Run: headless pygame with SDL's dummy video driver; simulated clock (each Clock.tick advances the game by its frame time, no real sleeping); random seed 0; keys injected as events and as key.get_pressed() state; no mouse input.
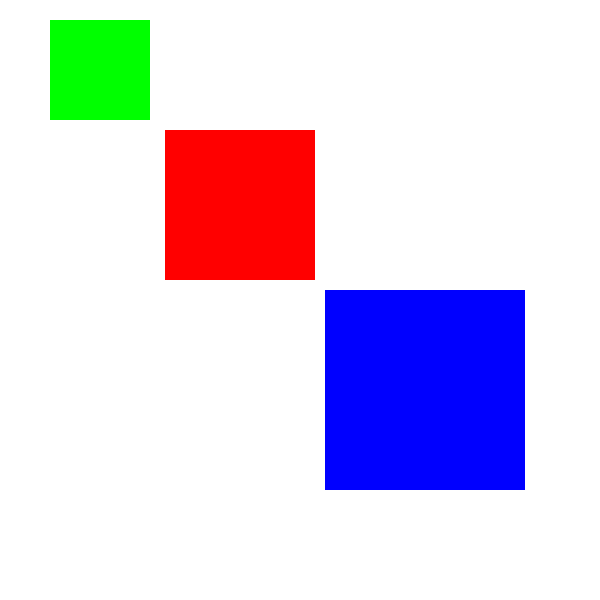
Frame 1 of 4 · flips 1–60 · no input
Frame 2 of 4 · flips 61–180 · tapped SPACE, RETURN · held RIGHT (→), D · screen unchanged from frame 1, image omitted
Frame 3 of 4 · flips 181–300 · held DOWN (↓), S · screen unchanged from frame 2, image omitted
Frame 4 of 4 · flips 301–420 · held LEFT (←), A, UP (↑), W · screen unchanged from frame 3, image omitted

The pygame program that drew these frames:

import pygame
#dimensions of the screen
screen = pygame.display.set_mode((600,600))

#color variables
black = (0,0,0)
white = (255,255,255)
red = (255,0,0)
green =(0,255,0)
blue = (0,0,255)
screen.fill(white)
pygame.display.update()

# creating a Rectangle class // surf = surface
class Rect:
    def __init__(self,color,dimensions):
        self.rect_surf = screen
        self.rect_color = color
        self.rect_dimensions = dimensions

    def draw(self):
        self.draw_Rect = pygame.draw.rect(self.rect_surf, self.rect_color, self.rect_dimensions)
      


# creating objects of class rectangle
greenRect = Rect(green, (50,20,100,100))
redRect = Rect(red, (165,130,150,150))
blueRect = Rect(blue, (325,290,200,200))




run = True

while run:
    greenRect.draw()
    redRect.draw()
    blueRect.draw()
    
    
    pygame.display.update()
    for event in pygame.event.get():
        if event.type == pygame.QUIT:
            run = False
